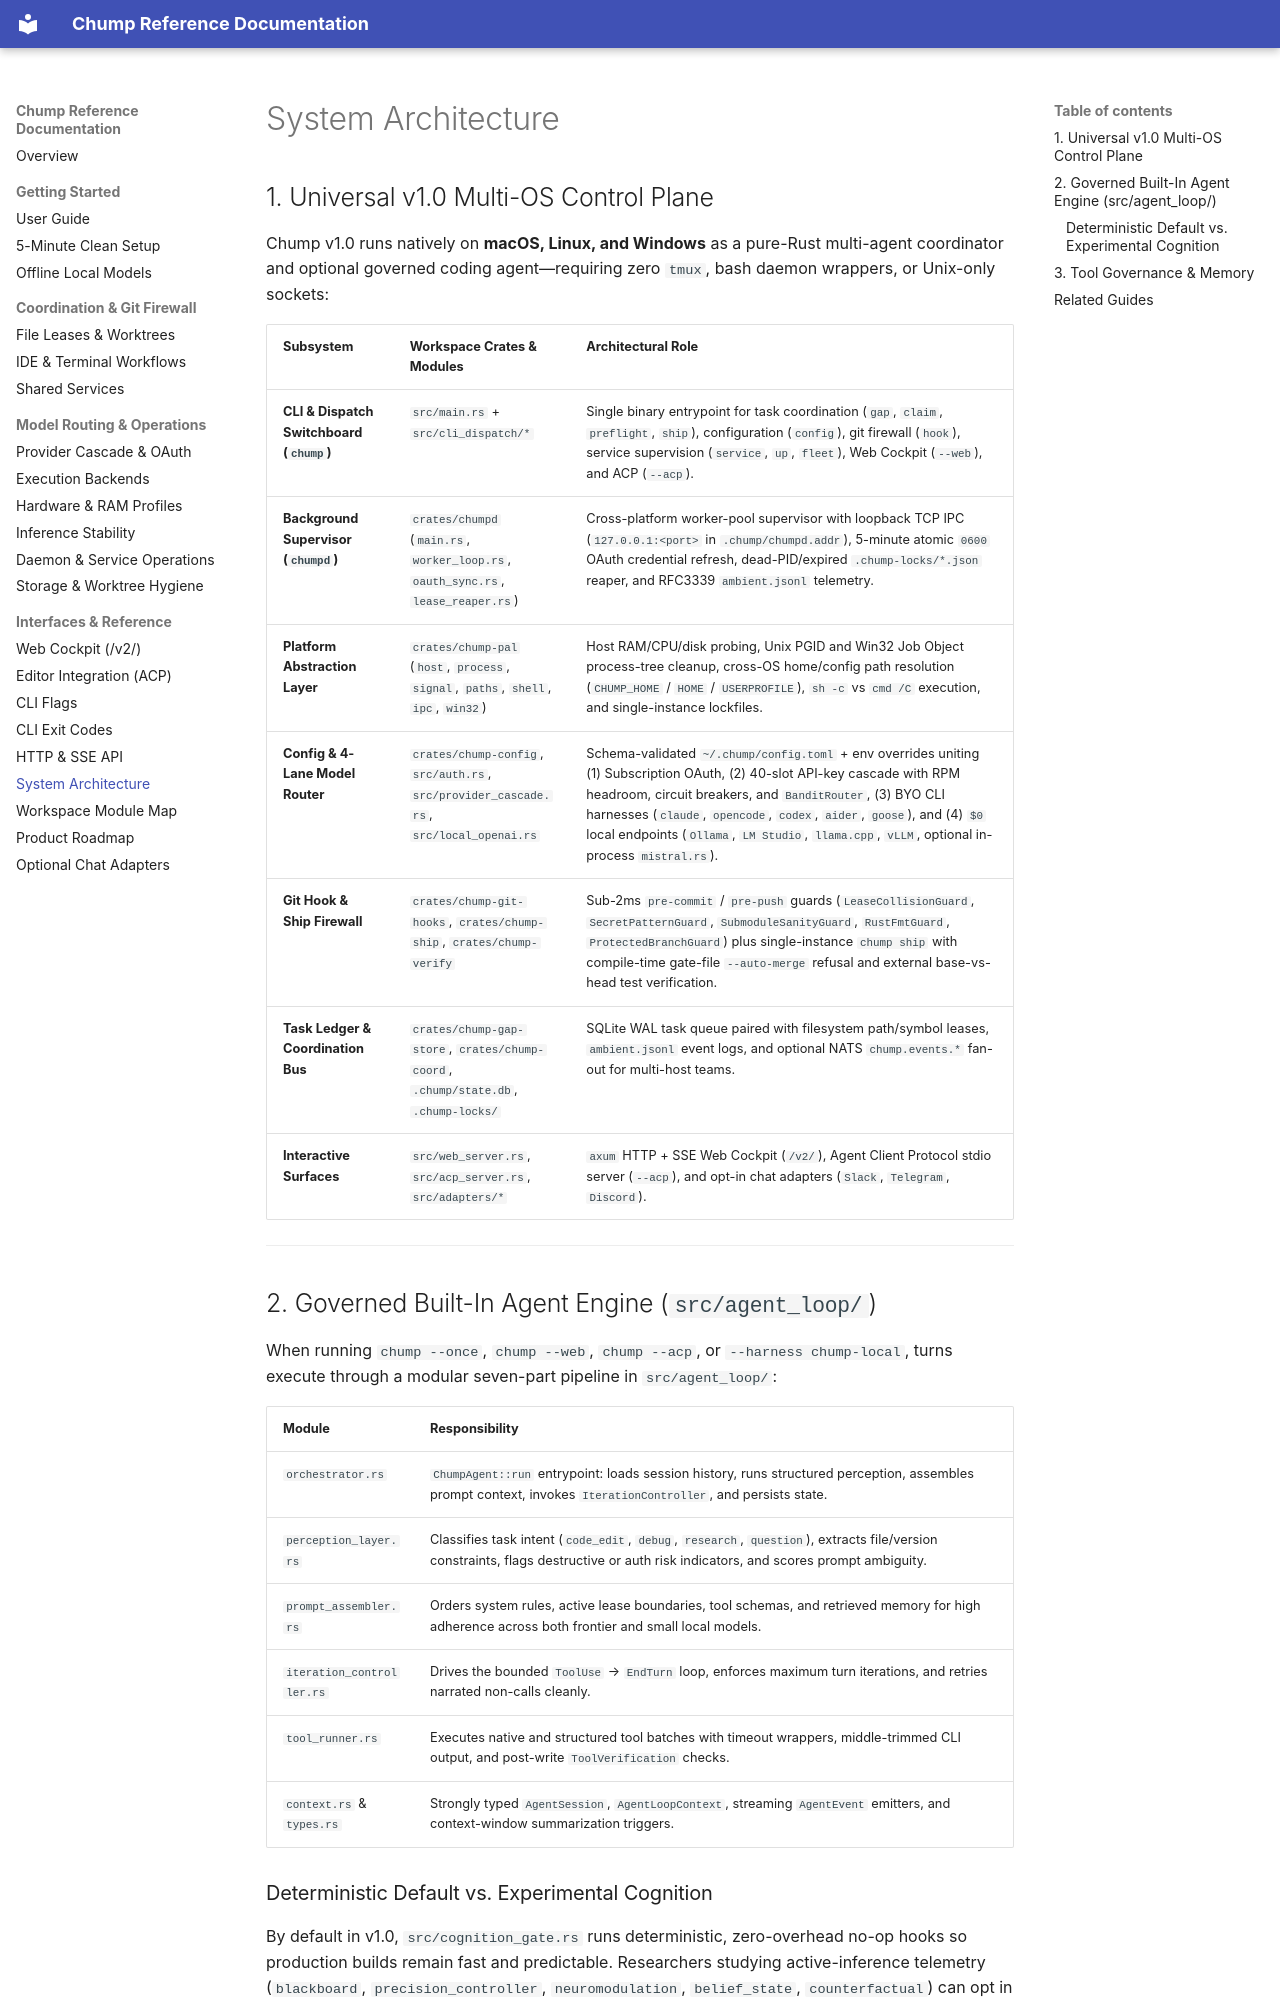

repository: repairman29/chump · page: architecture/ARCHITECTURE/index.html · generator: mkdocs

---
doc_tag: canonical
owner_gap: PRODUCT-375
last_audited: 2026-11-27
---

# System Architecture

## 1. Universal v1.0 Multi-OS Control Plane

Chump v1.0 runs natively on **macOS, Linux, and Windows** as a pure-Rust multi-agent coordinator and optional governed coding agent—requiring zero `tmux`, bash daemon wrappers, or Unix-only sockets:

| Subsystem | Workspace Crates & Modules | Architectural Role |
|-----------|----------------------------|--------------------|
| **CLI & Dispatch Switchboard (`chump`)** | `src/main.rs` + `src/cli_dispatch/*` | Single binary entrypoint for task coordination (`gap`, `claim`, `preflight`, `ship`), configuration (`config`), git firewall (`hook`), service supervision (`service`, `up`, `fleet`), Web Cockpit (`--web`), and ACP (`--acp`). |
| **Background Supervisor (`chumpd`)** | `crates/chumpd` (`main.rs`, `worker_loop.rs`, `oauth_sync.rs`, `lease_reaper.rs`) | Cross-platform worker-pool supervisor with loopback TCP IPC (`127.0.0.1:<port>` in `.chump/chumpd.addr`), 5-minute atomic `0600` OAuth credential refresh, dead-PID/expired `.chump-locks/*.json` reaper, and RFC3339 `ambient.jsonl` telemetry. |
| **Platform Abstraction Layer** | `crates/chump-pal` (`host`, `process`, `signal`, `paths`, `shell`, `ipc`, `win32`) | Host RAM/CPU/disk probing, Unix PGID and Win32 Job Object process-tree cleanup, cross-OS home/config path resolution (`CHUMP_HOME` / `HOME` / `USERPROFILE`), `sh -c` vs `cmd /C` execution, and single-instance lockfiles. |
| **Config & 4-Lane Model Router** | `crates/chump-config`, `src/auth.rs`, `src/provider_cascade.rs`, `src/local_openai.rs` | Schema-validated `~/.chump/config.toml` + env overrides uniting (1) Subscription OAuth, (2) 40-slot API-key cascade with RPM headroom, circuit breakers, and `BanditRouter`, (3) BYO CLI harnesses (`claude`, `opencode`, `codex`, `aider`, `goose`), and (4) `$0` local endpoints (`Ollama`, `LM Studio`, `llama.cpp`, `vLLM`, optional in-process `mistral.rs`). |
| **Git Hook & Ship Firewall** | `crates/chump-git-hooks`, `crates/chump-ship`, `crates/chump-verify` | Sub-2ms `pre-commit` / `pre-push` guards (`LeaseCollisionGuard`, `SecretPatternGuard`, `SubmoduleSanityGuard`, `RustFmtGuard`, `ProtectedBranchGuard`) plus single-instance `chump ship` with compile-time gate-file `--auto-merge` refusal and external base-vs-head test verification. |
| **Task Ledger & Coordination Bus** | `crates/chump-gap-store`, `crates/chump-coord`, `.chump/state.db`, `.chump-locks/` | SQLite WAL task queue paired with filesystem path/symbol leases, `ambient.jsonl` event logs, and optional NATS `chump.events.*` fan-out for multi-host teams. |
| **Interactive Surfaces** | `src/web_server.rs`, `src/acp_server.rs`, `src/adapters/*` | `axum` HTTP + SSE Web Cockpit (`/v2/`), Agent Client Protocol stdio server (`--acp`), and opt-in chat adapters (`Slack`, `Telegram`, `Discord`). |

---
